Run: headless pygame with SDL's dummy video driver; simulated clock (each Clock.tick advances the game by its frame time, no real sleeping); random seed 0; keys injected as events and as key.get_pressed() state; no mouse input.
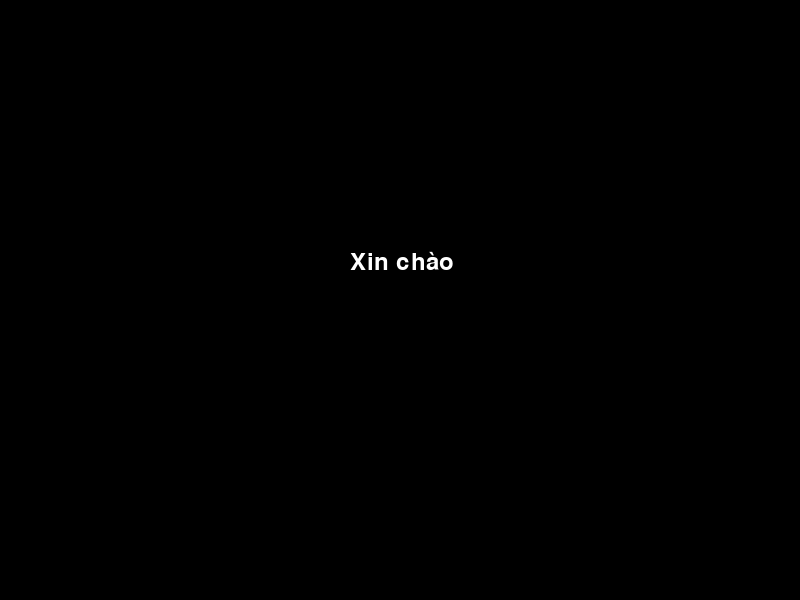
Frame 1 of 4 · flips 1–60 · no input
Frame 2 of 4 · flips 61–180 · tapped SPACE, RETURN · held RIGHT (→), D · screen unchanged from frame 1, image omitted
Frame 3 of 4 · flips 181–300 · held DOWN (↓), S · screen unchanged from frame 2, image omitted
Frame 4 of 4 · flips 301–420 · held LEFT (←), A, UP (↑), W · screen unchanged from frame 3, image omitted

The pygame program that drew these frames:

# Import thư viện Pygame
import pygame
import sys

# Khởi tạo Pygame
pygame.init()

# Thiết lập kích thước màn hình
man_hinh = pygame.display.set_mode((800, 600))

# Thiết lập tiêu đề màn hình
pygame.display.set_caption("Làm quen với thư viện Pygame")

# Thiết lập màu sắc
mau_den = (0, 0, 0)
mau_trang = (255, 255, 255)

# Vòng lặp chính
while True:
    for su_kien in pygame.event.get():
        if su_kien.type == pygame.QUIT:
            pygame.quit()
            sys.exit()

    # Vẽ nền màu đen
    man_hinh.fill(mau_den)

    # Vẽ chữ "Xin chào" màu trắng
    font = pygame.font.Font(None, 36)
    chu = font.render("Xin chào", True, mau_trang)
    man_hinh.blit(chu, (350, 250))

    # Cập nhật màn hình
    pygame.display.flip()

    # Giới hạn tốc độ khung hình
    pygame.time.Clock().tick(60)
